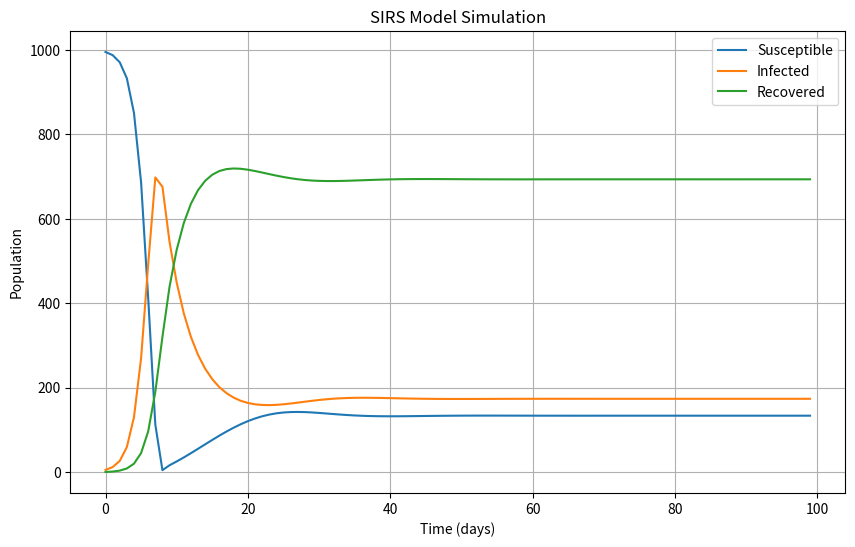

This figure's Python source:
import numpy as np
import matplotlib.pyplot as plt


class SIRSModel:
    def __init__(self, beta: float, gamma: float, xi: float, N: int, I0: int) -> None:
        """
        Initializes the SIRS model with the given parameters.

        Parameters:
        beta (float): Transmission rate.
        gamma (float): Recovery rate.
        xi (float): Loss of immunity rate.
        N (int): Total population.
        I0 (int): Initial number of infected individuals.
        """

        self.beta = beta
        self.gamma = gamma
        self.xi = xi
        self.N = N
        self.I = I0
        self.S = N - I0
        self.R = 0

    def step(self) -> None:
        """
        Update the S, I, R values for one time step based on the transition rates.
        """
        new_infected = (self.beta * self.S * self.I) / self.N
        new_recovered = self.gamma * self.I
        new_susceptible = self.xi * self.R

        self.S += new_susceptible - new_infected
        self.I += new_infected - new_recovered
        self.R += new_recovered - new_susceptible

    def simulate(self, steps: int) -> np.ndarray:
        """
        Simulate the model over a number of time steps.

        Parameters:
        steps (int): The number of time steps to simulate.

        Returns:
        np.ndarray: A history of S, I, R values over time.
        """

        history = np.zeros((steps, 3))
        for t in range(steps):
            history[t] = [self.S, self.I, self.R]
            self.step()
        return history

    def plot_results(self, history: np.ndarray) -> None:
        '''
        Plot the predicted trends
        '''
        plt.figure(figsize=(10, 6))
        plt.plot(history[:, 0], label='Susceptible')
        plt.plot(history[:, 1], label='Infected')
        plt.plot(history[:, 2], label='Recovered')
        plt.legend()
        plt.title('SIRS Model Simulation')
        plt.xlabel('Time (days)')
        plt.ylabel('Population')
        plt.grid(True)
        plt.show()


# Usage:
'''
Disease,Transmission Rate (beta),
Recovery Rate (gamma),
Loss of Immunity Rate (xi)
COVID-19,1.5 - 3.5,1/14 - 1/7,Unknown
Influenza,1.3 - 1.8,1/5 - 1/3,Varies
RSV,Unknown,Varies,Unknown

'''

if __name__ == "__main__":

    # Transmission Rate
    beta = 1.5
    # Recovery Rate
    gamma = 1/5
    # Immunity Loss Rate
    xi = 0.05
    N = 1000
    I0 = 5

    model = SIRSModel(beta, gamma, xi, N, I0)
    history = model.simulate(100)
    model.plot_results(history)
